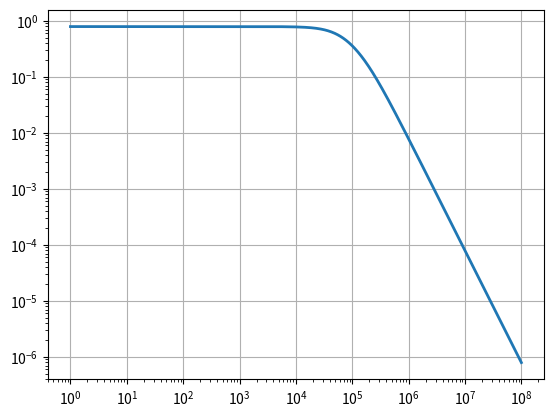
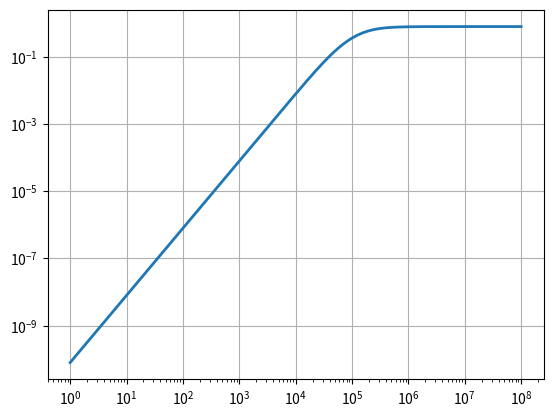
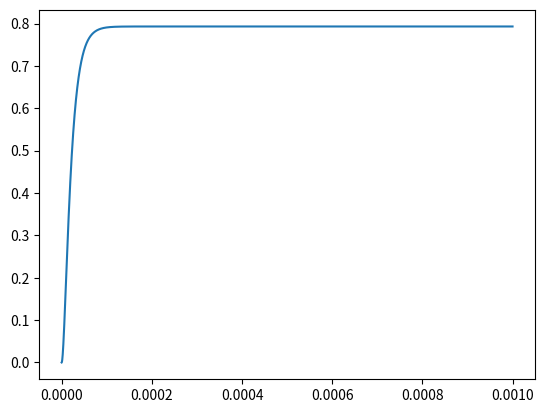
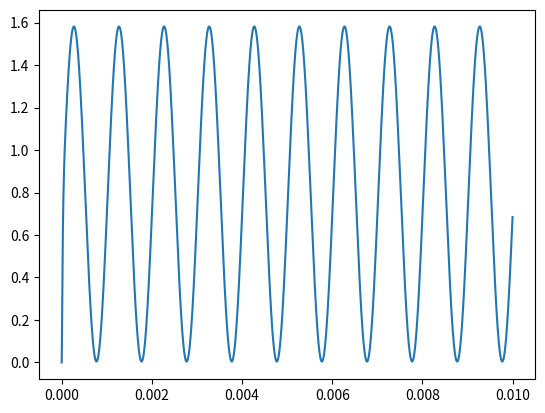
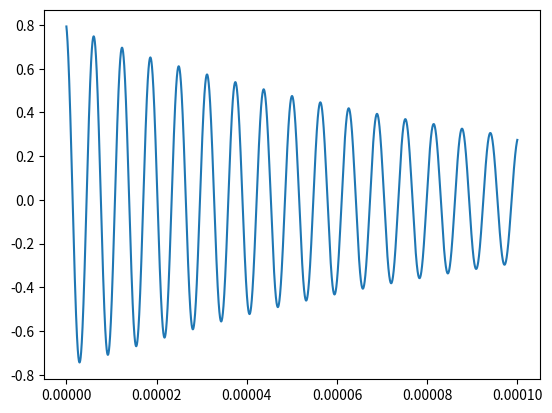
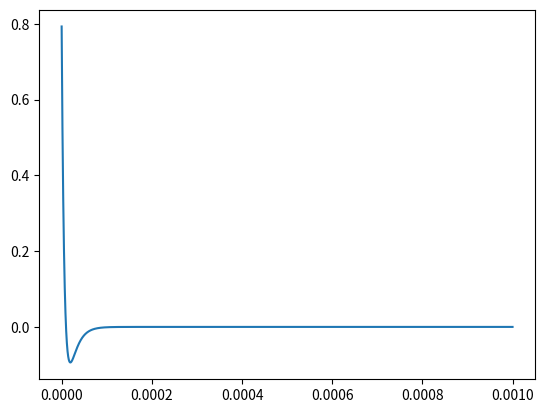

Here is the Python script that generated these plots, in order: (Note: this script raises an exception after producing the figures.)
from __future__ import print_function
import scipy.signal as sp
import pylab as p
import numpy as np
from sympy import *
import matplotlib.pyplot as plt

pi=np.pi
s=symbols('s')
def get_coeff(x):
    x=x.simplify()
    num_coeffs,den_coeffs=expand(x).as_numer_denom()
    num_coeff=Poly(num_coeffs,s).all_coeffs()
    den_coeff=Poly(den_coeffs,s).all_coeffs()
    num_coeff=[float(num_coeff[i]) for i in range(len(num_coeff))]
    den_coeff=[float(den_coeff[i]) for i in range(len(den_coeff))]
    return num_coeff,den_coeff
def lowpass(R1,R2,C1,C2,G,Vi): 
    A=Matrix([[0,0,1,-(1/G)],[-1/(1+s*C2*R2),1,0,0],[0,-G,G,1],[((1/R1)+(1/R2)+(s*C1)),(-1/R2),0,(-s*C1)]])
    b=Matrix([0,0,0,(Vi/R1)])
    V=A.inv()*b
    return(A,b,V)

def highpass(R1,R2,C1,C2,G,Vi): 
    A=Matrix([[0,0,1,-(1/G)],[-1/(1+(1/R2)*(1/(s*C2))),1,0,0],[0,-G,G,1],[((s*C1)+(s*C2)+(1/R1)),(-s*C2),0,(-1/R1)]])
    b=Matrix([0,0,0,(Vi*s*C1)])
    V=A.inv()*b
    return(A,b,V)
A,b,V=lowpass(10000,10000,1e-9,1e-9,1.586,1)
num_coeff,den_coeff=get_coeff(V[3])
#print(num_coeff,den_coeff)
H=sp.lti(num_coeff,den_coeff)
w=p.logspace(0,8,801)
ss=1j*w
hf=lambdify(s,V[3],"numpy")
v=hf(ss)
p.loglog(w,abs(v),lw=2)
p.grid(True)
p.show()

A,b,V=highpass(10000,10000,1e-9,1e-9,1.586,1)
num_coeff,den_coeff=get_coeff(V[3])
#print(num_coeff,den_coeff)
H=sp.lti(num_coeff,den_coeff)
w=p.logspace(0,8,801)
ss=1j*w
hf=lambdify(s,V[3],"numpy")
v=hf(ss)
p.loglog(w,abs(v),lw=2)
p.grid(True)
p.show()

#Prob1
A,b,V=lowpass(10000,10000,1e-9,1e-9,1.586,1/s)
num_coeff,den_coeff=get_coeff(V[3])
H=sp.lti(num_coeff,den_coeff)

t0=np.linspace(0,0.001,10001)
t,y=sp.impulse(H,None,t0)
plt.plot(t,y)
plt.show()
#Prob2
def Vi(t):
    return(np.sin(2e3*pi*t)+np.cos(2e6*pi*t))

A,b,V=lowpass(10000,10000,1e-9,1e-9,1.586,1)
num_coeff,den_coeff=get_coeff(V[3])
H=sp.lti(num_coeff,den_coeff)

t0=np.linspace(0,0.01,10001)
t,y,svec=sp.lsim(H,Vi(t0),t0)
plt.plot(t,y)
plt.show()
#Prob3 Function defined already
#Prob4
def V_decay(w,a,t):
    return(np.cos(w*t)*np.exp(-a*t))

A,b,V=highpass(10000,10000,1e-9,1e-9,1.586,1)
num_coeff,den_coeff=get_coeff(V[3])
H=sp.lti(num_coeff,den_coeff)

t0=np.linspace(0,0.0001,10001)
t,y,svec=sp.lsim(H,V_decay(1e6,10000,t0),t0)
plt.plot(t,y)
plt.show()
#Prob5
A,b,V=highpass(10000,10000,1e-9,1e-9,1.586,1/s)
num_coeff,den_coeff=get_coeff(V[3])
H=sp.lti(num_coeff,den_coeff)

t0=np.linspace(0,0.001,10001)
t,y=sp.impulse(H,None,t0)
plt.plot(t,y)
plt.show()


#Problem1
A,b,V=lowpass(10000,10000,1e-9,1e-9,1.586,V_step)
num_coeff,den_coeff=get_coeff(V[3])
print(num_coeff,den_coeff)
H=sp.lti(num_coeff,den_coeff)

w1,S1,phi=H.bode()
plt.semilogx(w1,S1)
plt.title("Step response of Lowpass filter")
plt.xlabel("w in log scale")
plt.ylabel("|Y(jw)|")
plt.grid()
plt.show()

t0=np.linspace(0,0.001,1000)
t,x=sp.impulse(H,None,t0)
plt.plot(t,x)
plt.title("Time domain step response of Lowpass filter")
plt.xlabel("t")
plt.ylabel("y[t]")
plt.show()

#Problem2
A,b,V=lowpass(10000,10000,1e-9,1e-9,1.586,V_i_s)
V0=V[3]
num_coeff,den_coeff=get_coeff(V[3])
print(num_coeff,den_coeff)
H=sp.lti(num_coeff,den_coeff)

w1,S1,phi=H.bode()
plt.semilogx(w1,S1)
plt.title("Frequency response of Lowpass filter to Vi(t)")
plt.xlabel("w in log scale")
plt.ylabel("|Y(jw)|")
plt.grid()
plt.show()

t0=np.linspace(0.,1.,1000001)
t,x=sp.impulse(H,None,t0)
print(t)
print(x)
print(max(t))
print(max(x))
plt.plot(t,x)
plt.title("Time domain response of Lowpass filter")
plt.xlabel("t")
plt.ylabel("y[t]")
plt.show()

#Problem3
def highpass(R1,R3,C1,C2,G,Vi):
    A=Matrix([[0,G,-G,-1],[0,-G/((G-1)),0,1/((G-1))],[C1*s,(1/R3)-(C2*s),0,0],[s*(C1+C2)+(1/R1),0,(-C2*s),-1]])
    b=Matrix([0,0,0,Vi*G])
    V=A.inv()*b
    return(A,b,V)


#Problem4
s=symbols('s')
A,b,V=highpass(1e4,1e4,1e-9,1e-9,1.586,V_decay_s)
V0=V[3]
#print(V0)
#print(V0)
num_coeff,den_coeff=get_coeff(V[3])
print(num_coeff,den_coeff)
H=sp.lti(num_coeff,den_coeff)

w1,S1,phi=H.bode()
plt.semilogx(w1,S1)
plt.title("Response of Highpass filter to decaying sinusoid")
plt.xlabel("w in log scale")
plt.ylabel("|Y(jw)|")
plt.grid()
plt.show()

t0=np.linspace(0,0.0001,1000)
t,x=sp.impulse(H,None,t0)
plt.plot(t,x)
plt.title("Time domain response of Highpass filter to decaying sinusoid")
plt.xlabel("t")
plt.ylabel("y[t]")
plt.show()


#Problem5
s=symbols('s')
A,b,V=highpass(1e4,1e4,1e-9,1e-9,1.586,V_step)
V0=V[3]
num_coeff,den_coeff=get_coeff(V[3])
print(num_coeff,den_coeff)
H=sp.lti(num_coeff,den_coeff)

w1,S1,phi=H.bode()
plt.semilogx(w1,S1)
plt.title("Step response of Highpass filter")
plt.xlabel("w in log scale")
plt.ylabel("|Y(jw)|")
plt.grid()
plt.show()

t0=np.linspace(0,0.0001,1000)
t,x=sp.impulse(H,None,t0)
plt.plot(t,x)
plt.title("Time domain step response of Highpass filter")
plt.xlabel("t")
plt.ylabel("y[t]")
plt.show()

num_coeff,den_coeff=get_coeff((1/s**2))
print(num_coeff,den_coeff)
num_coeff,den_coeff=get_coeff(V_i_s)
print(num_coeff,den_coeff)
num_coeff,den_coeff=get_coeff(V_step)
print(num_coeff,den_coeff)
